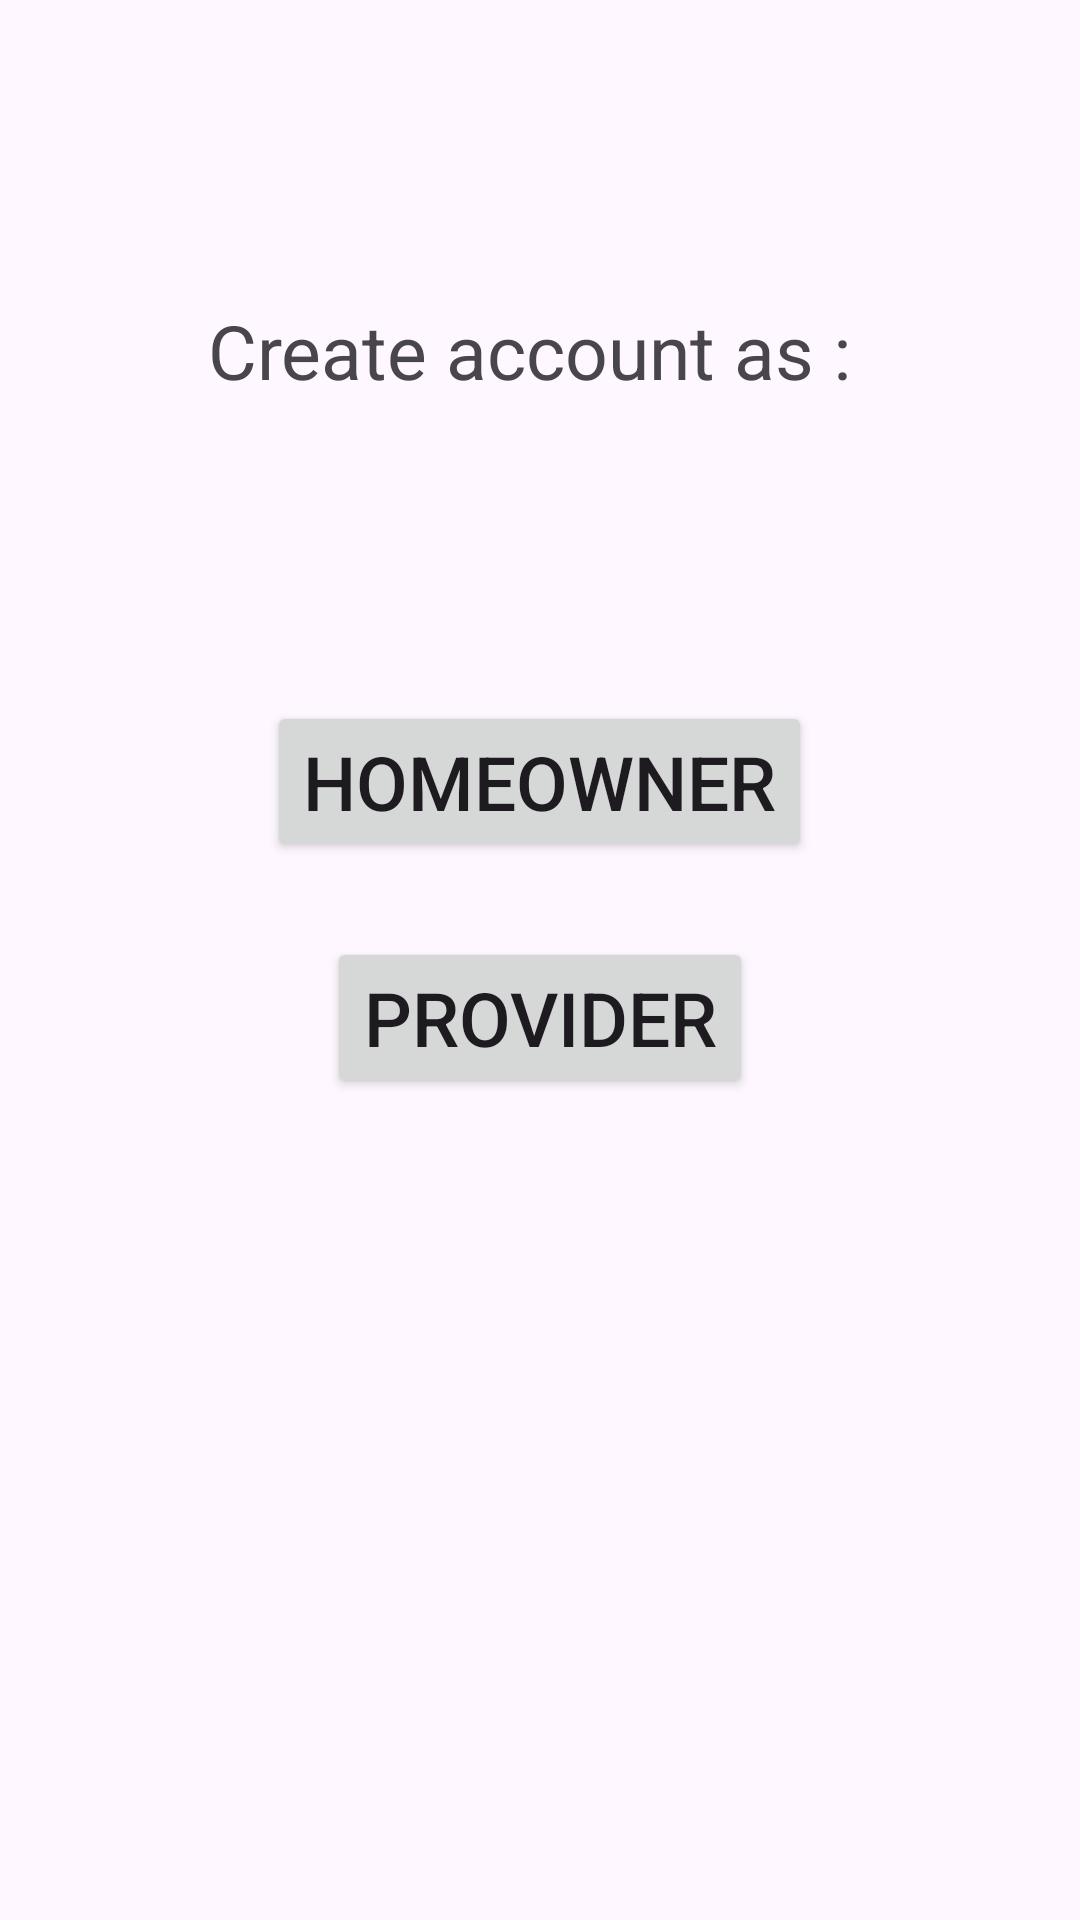

Android layout source for this screen:
<!-- AndroidManifest.xml: application theme Theme.RapidRestore -->
<!-- res/layout/activity_create_account.xml -->
<?xml version="1.0" encoding="utf-8"?>
<LinearLayout xmlns:android="http://schemas.android.com/apk/res/android"
    xmlns:app="http://schemas.android.com/apk/res-auto"
    xmlns:tools="http://schemas.android.com/tools"
    android:id="@+id/main"
    android:layout_width="match_parent"
    android:layout_height="match_parent"
    tools:context=".CreateAccount"
    android:orientation="vertical">

    <TextView
        android:textSize="25dp"
        android:layout_marginTop="100dp"
        android:layout_gravity="center"
        android:layout_width="wrap_content"
        android:layout_height="wrap_content"
        android:text="Create account as : ">

    </TextView>

    <Button
        android:textSize="25dp"
        android:layout_marginTop="100dp"
        android:layout_gravity="center"
        android:layout_width="wrap_content"
        android:layout_height="wrap_content"
        android:onClick="NewHomeowner"
        android:text="Homeowner">

    </Button>

    <Button
        android:textSize="25dp"
        android:layout_marginTop="25dp"
        android:layout_gravity="center"
        android:layout_width="wrap_content"
        android:layout_height="wrap_content"
        android:text="Provider"
        android:onClick="NewProvider">
    </Button>


</LinearLayout>
<!-- resources referenced by this layout -->
<resources>
  <style name="Theme.RapidRestore" parent="Base.Theme.RapidRestore" />
  <style name="Base.Theme.RapidRestore" parent="Theme.Material3.DayNight.NoActionBar">
          
          
      </style>
</resources>
